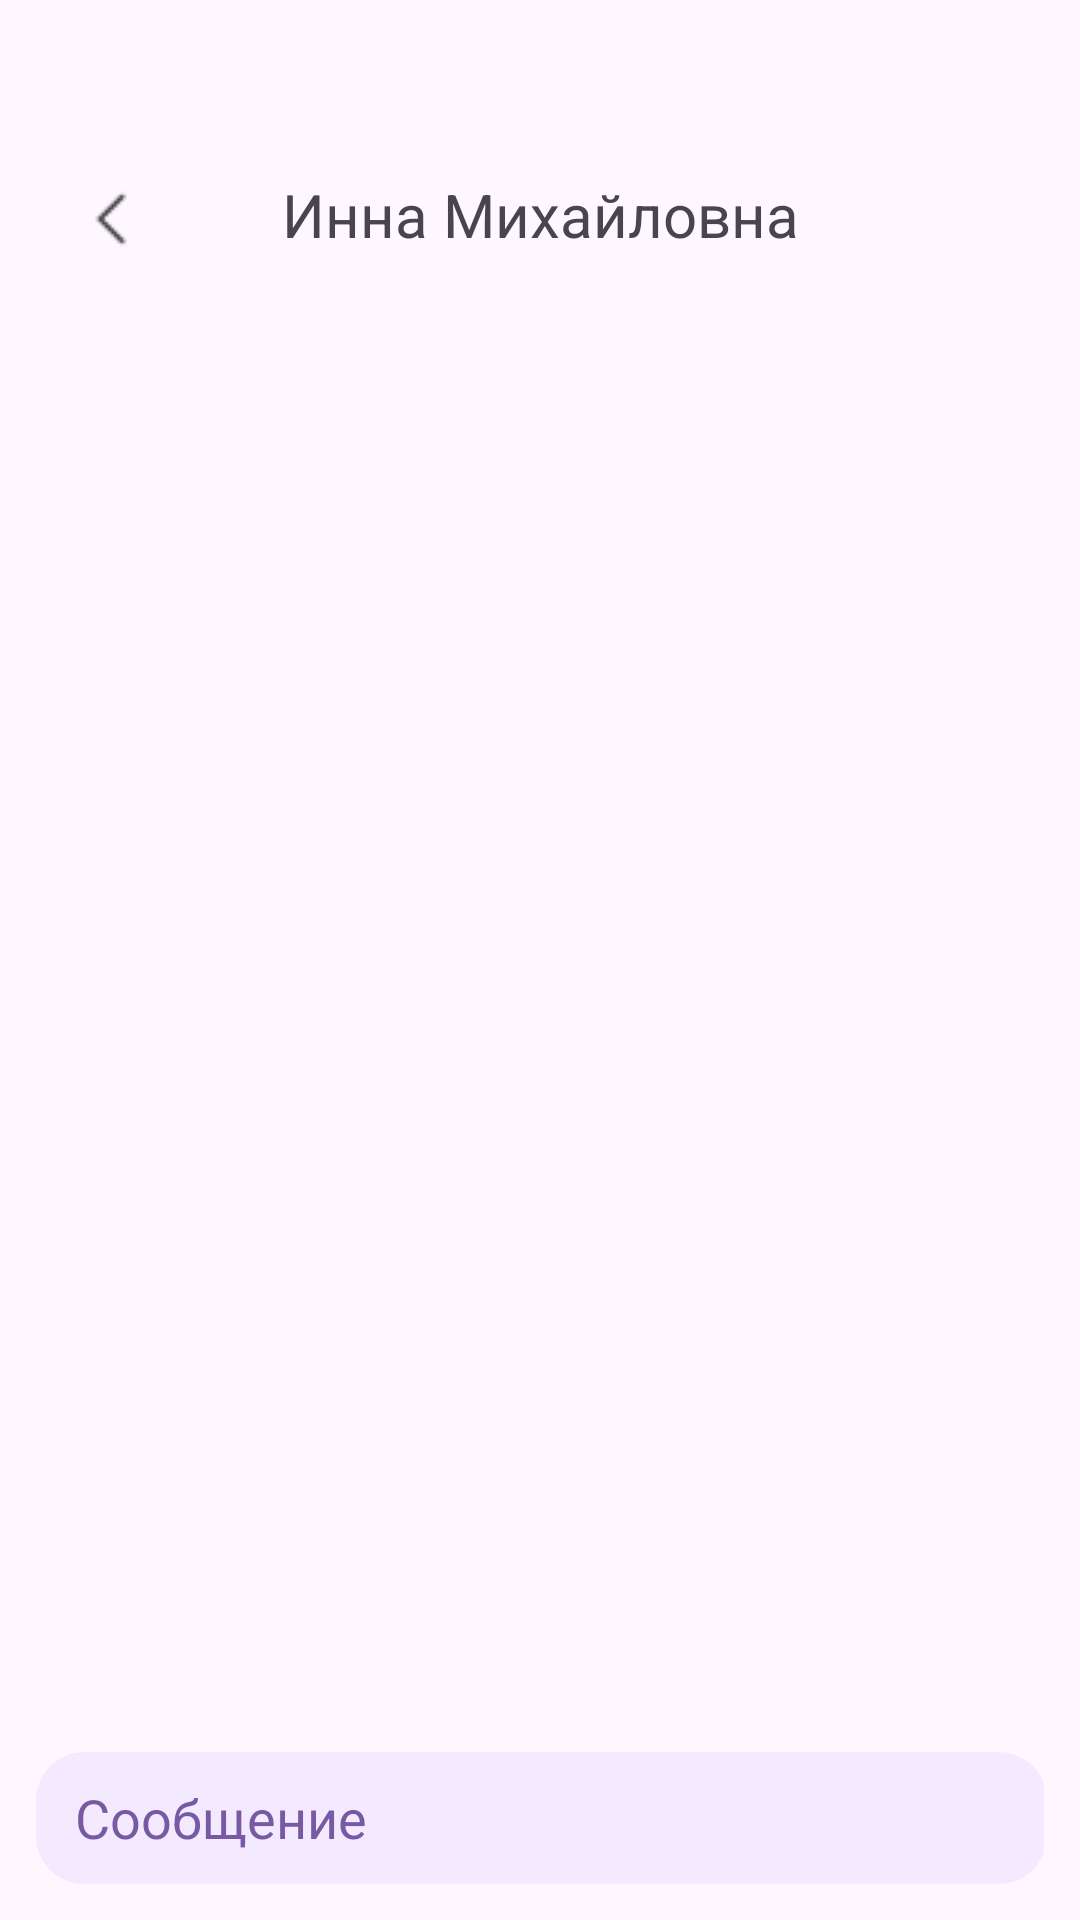

Reconstruct the res/layout file that produces this screen, plus the resources it refers to.
<!-- AndroidManifest.xml: application theme Theme.VeterinaryClinic -->
<!-- res/layout/fragment_chat.xml -->
<?xml version="1.0" encoding="utf-8"?>
<androidx.constraintlayout.widget.ConstraintLayout xmlns:android="http://schemas.android.com/apk/res/android"
    xmlns:app="http://schemas.android.com/apk/res-auto"
    xmlns:tools="http://schemas.android.com/tools"
    android:layout_width="match_parent"
    android:layout_height="match_parent"
    tools:context=".presentation.views.chat.ChatFragment">


    <ImageButton
        android:id="@+id/back_btn"
        android:layout_width="wrap_content"
        android:layout_height="wrap_content"
        android:layout_marginStart="26dp"
        android:layout_marginTop="62dp"
        android:background="?android:attr/selectableItemBackground"
        android:src="@drawable/back_btn_ic"
        app:layout_constraintStart_toStartOf="parent"
        app:layout_constraintTop_toTopOf="parent" />


    <androidx.appcompat.widget.AppCompatTextView
        android:id="@+id/doctor_chat_name"
        android:layout_width="wrap_content"
        android:layout_height="wrap_content"
        android:layout_marginTop="58dp"
        android:gravity="clip_horizontal"
        android:text="Инна Михайловна"
        android:textSize="20sp"
        app:fontFamily="@font/montserrat_semibold"
        app:layout_constraintEnd_toEndOf="parent"
        app:layout_constraintStart_toStartOf="parent"
        app:layout_constraintTop_toTopOf="parent" />

    <androidx.recyclerview.widget.RecyclerView
        android:id="@+id/recycler_messages"
        android:layout_width="match_parent"
        android:layout_height="0dp"
        android:layout_marginTop="17dp"
        android:layout_marginBottom="17dp"
        android:orientation="vertical"
        app:layoutManager="androidx.recyclerview.widget.LinearLayoutManager"
        app:layout_constraintBottom_toTopOf="@+id/messageInputContainer"
        app:layout_constraintStart_toStartOf="parent"
        app:layout_constraintTop_toBottomOf="@+id/doctor_chat_name" />

    <androidx.constraintlayout.widget.ConstraintLayout
        android:id="@+id/messageInputContainer"
        android:layout_width="0dp"
        android:layout_height="wrap_content"
        android:layout_margin="12dp"
        app:layout_constraintBottom_toBottomOf="parent"
        app:layout_constraintStart_toStartOf="parent"
        app:layout_constraintEnd_toEndOf="parent">

        <EditText
            android:id="@+id/editMessageText"
            android:layout_width="337dp"
            android:layout_height="44dp"
            android:hint="Сообщение"
            android:background="@drawable/bg_input_message"
            android:inputType="text"
            android:paddingStart="13dp"
            android:textColor="#7859A3"
            android:textColorHint="#7859A3"
            app:layout_constraintStart_toStartOf="parent"
            app:layout_constraintEnd_toStartOf="@id/send_message_btn"
            app:layout_constraintTop_toTopOf="parent"
            app:layout_constraintBottom_toBottomOf="parent" />

        <ImageButton
            android:id="@+id/send_message_btn"
            android:layout_width="wrap_content"
            android:layout_height="wrap_content"
            android:src="@drawable/send_btn_ic"
            android:background="?android:attr/selectableItemBackground"
            app:layout_constraintEnd_toEndOf="parent"
            app:layout_constraintBottom_toBottomOf="parent"
            app:layout_constraintTop_toTopOf="parent" />
    </androidx.constraintlayout.widget.ConstraintLayout>


</androidx.constraintlayout.widget.ConstraintLayout>
<!-- resources referenced by this layout -->
<resources>
  <!-- drawable back_btn_ic: png bitmap (drawable, 528 bytes) -->
  <!-- drawable bg_input_message (drawable) -->
  <?xml version="1.0" encoding="utf-8"?>
  <shape xmlns:android="http://schemas.android.com/apk/res/android"
      android:shape="rectangle">
  
      <solid android:color="#F3EAFF" />
  
      <corners android:radius="16dp" />
  
  </shape>
  <style name="Theme.VeterinaryClinic" parent="Base.Theme.VeterinaryClinic">
          <item name="background">@color/background</item>
  
      </style>
  <style name="Base.Theme.VeterinaryClinic" parent="Theme.Material3.Light.NoActionBar">
      </style>
  <color name="background">#C1A7E4</color>
</resources>
